4-way image classification set "RFMID - Cropped" from GitHub (mys3lfasfaan/Advanced_Retinal_Classification); label vocabulary: ARMD, MYA, normal, TSLN.

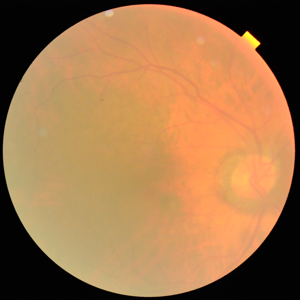
Label: MYA

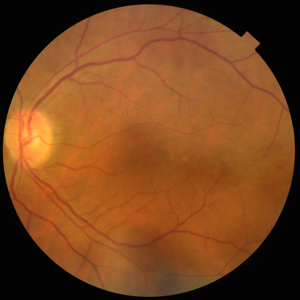
Label: normal

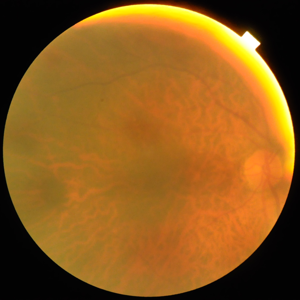
Label: TSLN

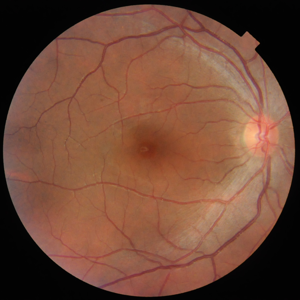
Label: normal

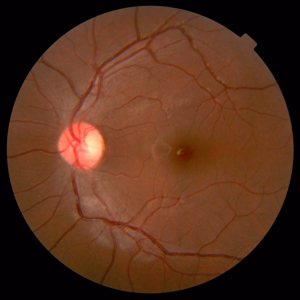
Label: normal

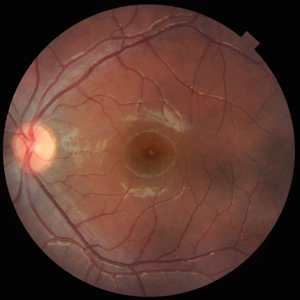
Label: normal
